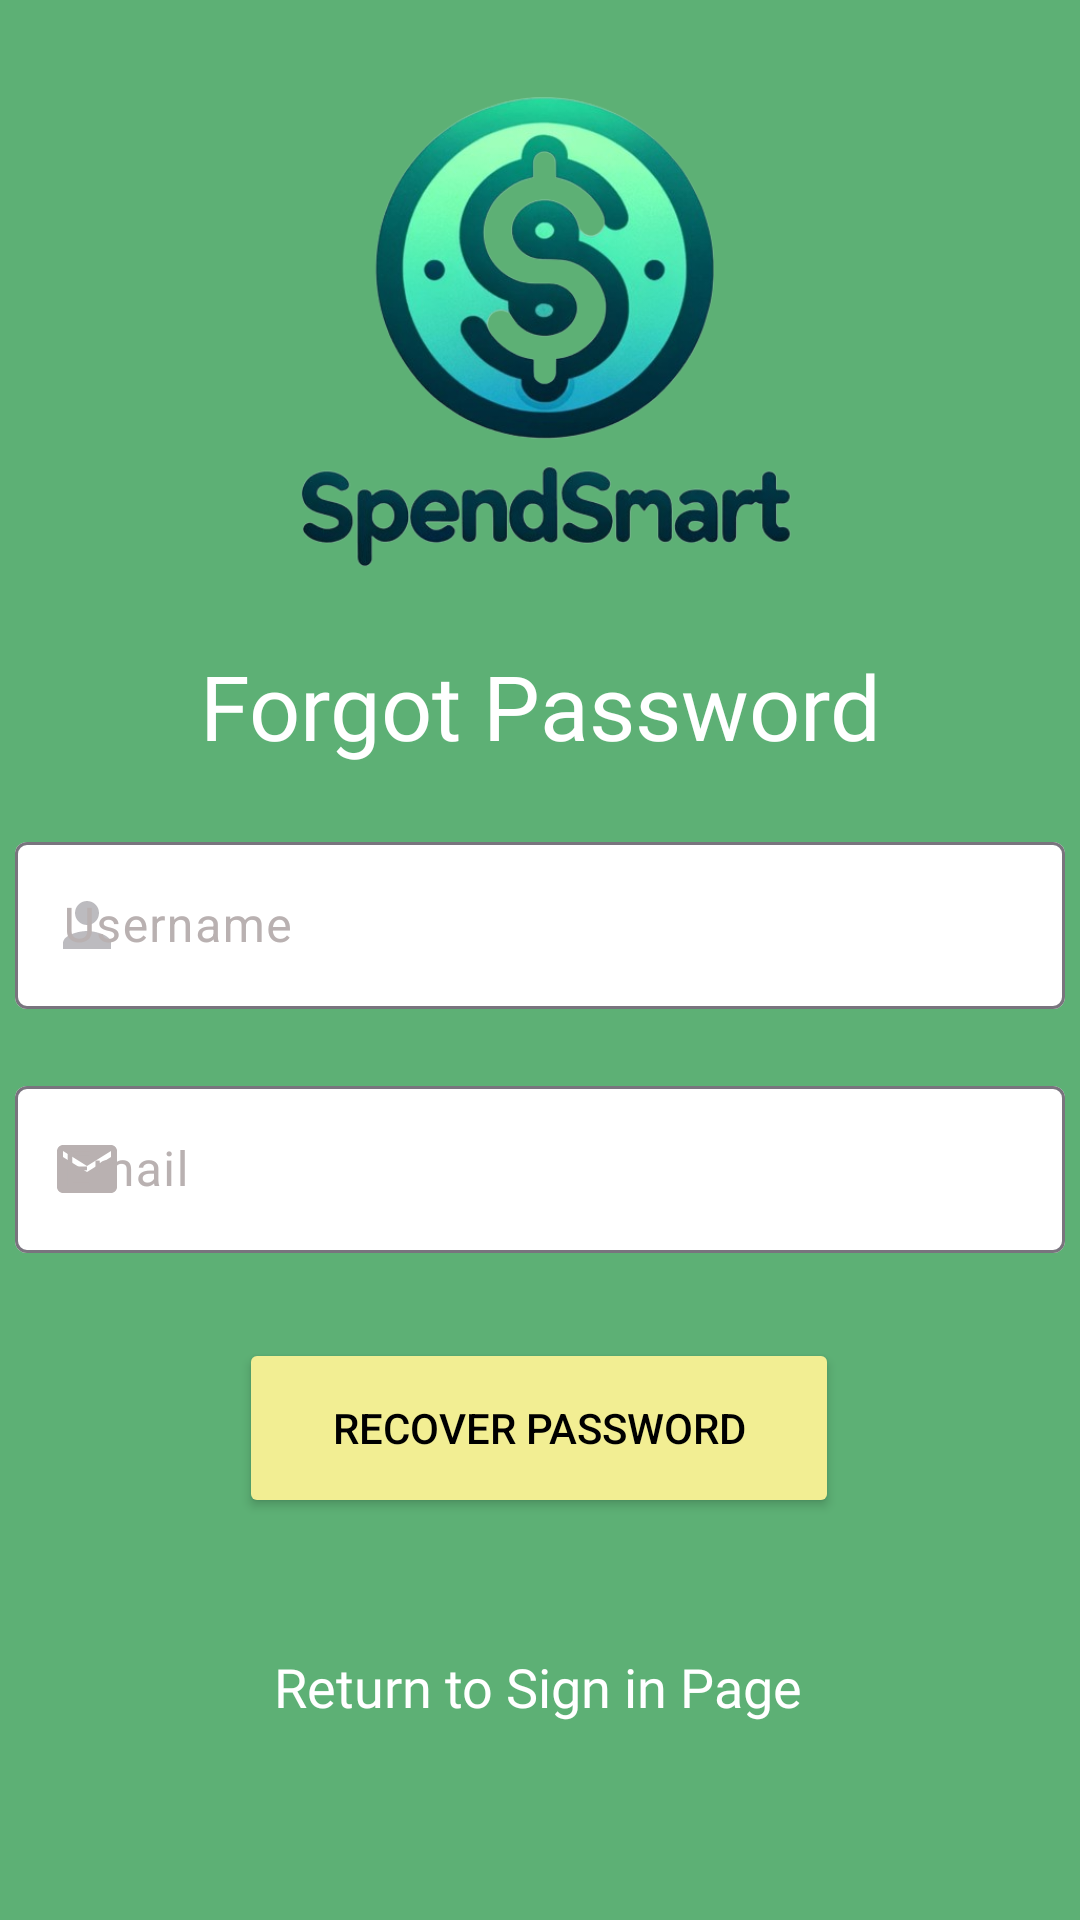

Write the Android layout XML for this screen, with the resource values it uses.
<!-- AndroidManifest.xml: application theme Theme.SpendSmart -->
<!-- res/layout/activity_forgot_pwd_page.xml -->
<?xml version="1.0" encoding="utf-8"?>
<androidx.constraintlayout.widget.ConstraintLayout xmlns:android="http://schemas.android.com/apk/res/android"
    xmlns:app="http://schemas.android.com/apk/res-auto"
    xmlns:tools="http://schemas.android.com/tools"
    android:layout_width="match_parent"
    android:layout_height="match_parent"
    android:background="@color/green"
    tools:context=".ForgotPwdPage">

    <ImageView
        android:id="@+id/main_logo"
        android:layout_width="185dp"
        android:layout_height="171dp"
        android:layout_marginTop="24dp"
        android:importantForAccessibility="no"
        app:layout_constraintEnd_toEndOf="parent"
        app:layout_constraintStart_toStartOf="parent"
        app:layout_constraintTop_toTopOf="parent"
        app:srcCompat="@drawable/mainlogo" />

    <TextView
        android:id="@+id/signInDisplay"
        android:layout_width="wrap_content"
        android:layout_height="wrap_content"
        android:layout_marginTop="20dp"
        android:fontFamily="@font/saira"
        android:text="Forgot Password"
        android:textColor="@color/white"
        android:textSize="30sp"
        app:layout_constraintEnd_toEndOf="parent"
        app:layout_constraintStart_toStartOf="parent"
        app:layout_constraintTop_toBottomOf="@+id/main_logo" />

    <com.google.android.material.textfield.TextInputLayout
        android:id="@+id/forgot_userInput"
        android:layout_width="350dp"
        android:layout_height="wrap_content"
        android:layout_marginTop="20dp"
        android:hint="Username"
        android:textColor="@color/black"
        android:textColorHint="@color/grey"
        app:boxBackgroundColor="@color/white"
        app:endIconMode="clear_text"
        app:errorEnabled="true"
        app:layout_constraintEnd_toEndOf="parent"
        app:layout_constraintHorizontal_bias="0.491"
        app:layout_constraintStart_toStartOf="parent"
        app:layout_constraintTop_toBottomOf="@+id/signInDisplay"
        app:startIconDrawable="@drawable/person_icon">

        <com.google.android.material.textfield.TextInputEditText
            android:layout_width="match_parent"
            android:layout_height="wrap_content"
            android:maxLength="20" />
    </com.google.android.material.textfield.TextInputLayout>

    <com.google.android.material.textfield.TextInputLayout
        android:id="@+id/forgot_emailInput"
        android:layout_width="350dp"
        android:layout_height="wrap_content"
        android:hint="Email"
        android:textColor="@color/black"
        android:textColorHint="@color/grey"
        app:boxBackgroundColor="@color/white"
        app:endIconMode="clear_text"
        app:errorEnabled="true"
        app:layout_constraintEnd_toEndOf="parent"
        app:layout_constraintStart_toStartOf="parent"
        app:layout_constraintTop_toBottomOf="@+id/forgot_userInput"
        app:startIconDrawable="@drawable/email_icon"
        app:startIconTint="@color/grey">

        <com.google.android.material.textfield.TextInputEditText
            android:layout_width="match_parent"
            android:layout_height="wrap_content" />
    </com.google.android.material.textfield.TextInputLayout>

    <Button
        android:id="@+id/recoverPwdBtn"
        android:layout_width="200dp"
        android:layout_height="60dp"
        android:layout_marginTop="8dp"
        android:backgroundTint="@color/yellow"
        android:text="Recover Password"
        android:textColor="@color/black"
        app:layout_constraintEnd_toEndOf="parent"
        app:layout_constraintHorizontal_bias="0.497"
        app:layout_constraintStart_toStartOf="parent"
        app:layout_constraintTop_toBottomOf="@+id/forgot_emailInput" />

    <TextView
        android:id="@+id/redirect_signIn"
        android:layout_width="wrap_content"
        android:layout_height="wrap_content"
        android:layout_marginTop="44dp"
        android:fontFamily="@font/saira"
        android:minHeight="48dp"
        android:text="Return to Sign in Page"
        android:textColor="@color/white"
        android:textSize="18sp"
        app:layout_constraintEnd_toEndOf="parent"
        app:layout_constraintHorizontal_bias="0.497"
        app:layout_constraintStart_toStartOf="parent"
        app:layout_constraintTop_toBottomOf="@+id/recoverPwdBtn" />


</androidx.constraintlayout.widget.ConstraintLayout>
<!-- resources referenced by this layout -->
<resources>
  <color name="black">#FF000000</color>
  <color name="green">#5DB075</color>
  <color name="grey">#B9B1B1</color>
  <color name="white">#FFFFFFFF</color>
  <color name="yellow">#F2EE93</color>
  <!-- drawable email_icon (drawable) -->
  <vector android:height="24dp" android:tint="#9D9999"
      android:viewportHeight="24" android:viewportWidth="24"
      android:width="24dp" xmlns:android="http://schemas.android.com/apk/res/android">
      <path android:fillColor="@android:color/white" android:pathData="M20,4L4,4c-1.1,0 -1.99,0.9 -1.99,2L2,18c0,1.1 0.9,2 2,2h16c1.1,0 2,-0.9 2,-2L22,6c0,-1.1 -0.9,-2 -2,-2zM20,8l-8,5 -8,-5L4,6l8,5 8,-5v2z"/>
  </vector>
  <!-- drawable mainlogo: png bitmap (drawable, 195963 bytes) -->
  <!-- drawable person_icon (drawable) -->
  <vector android:alpha="0.37" android:height="24dp"
      android:tint="#000000" android:viewportHeight="24"
      android:viewportWidth="24" android:width="24dp" xmlns:android="http://schemas.android.com/apk/res/android">
      <path android:fillColor="@android:color/white" android:pathData="M12,12c2.21,0 4,-1.79 4,-4s-1.79,-4 -4,-4 -4,1.79 -4,4 1.79,4 4,4zM12,14c-2.67,0 -8,1.34 -8,4v2h16v-2c0,-2.66 -5.33,-4 -8,-4z"/>
  </vector>
  <style name="Theme.SpendSmart" parent="Base.Theme.SpendSmart" />
  <style name="Base.Theme.SpendSmart" parent="Theme.Material3.DayNight.NoActionBar">
          
          <item name="colorPrimary">@color/green</item>
          
          <item name="android:fitsSystemWindows">true</item>
          <item name="android:windowTranslucentStatus">true</item>
      </style>
</resources>
